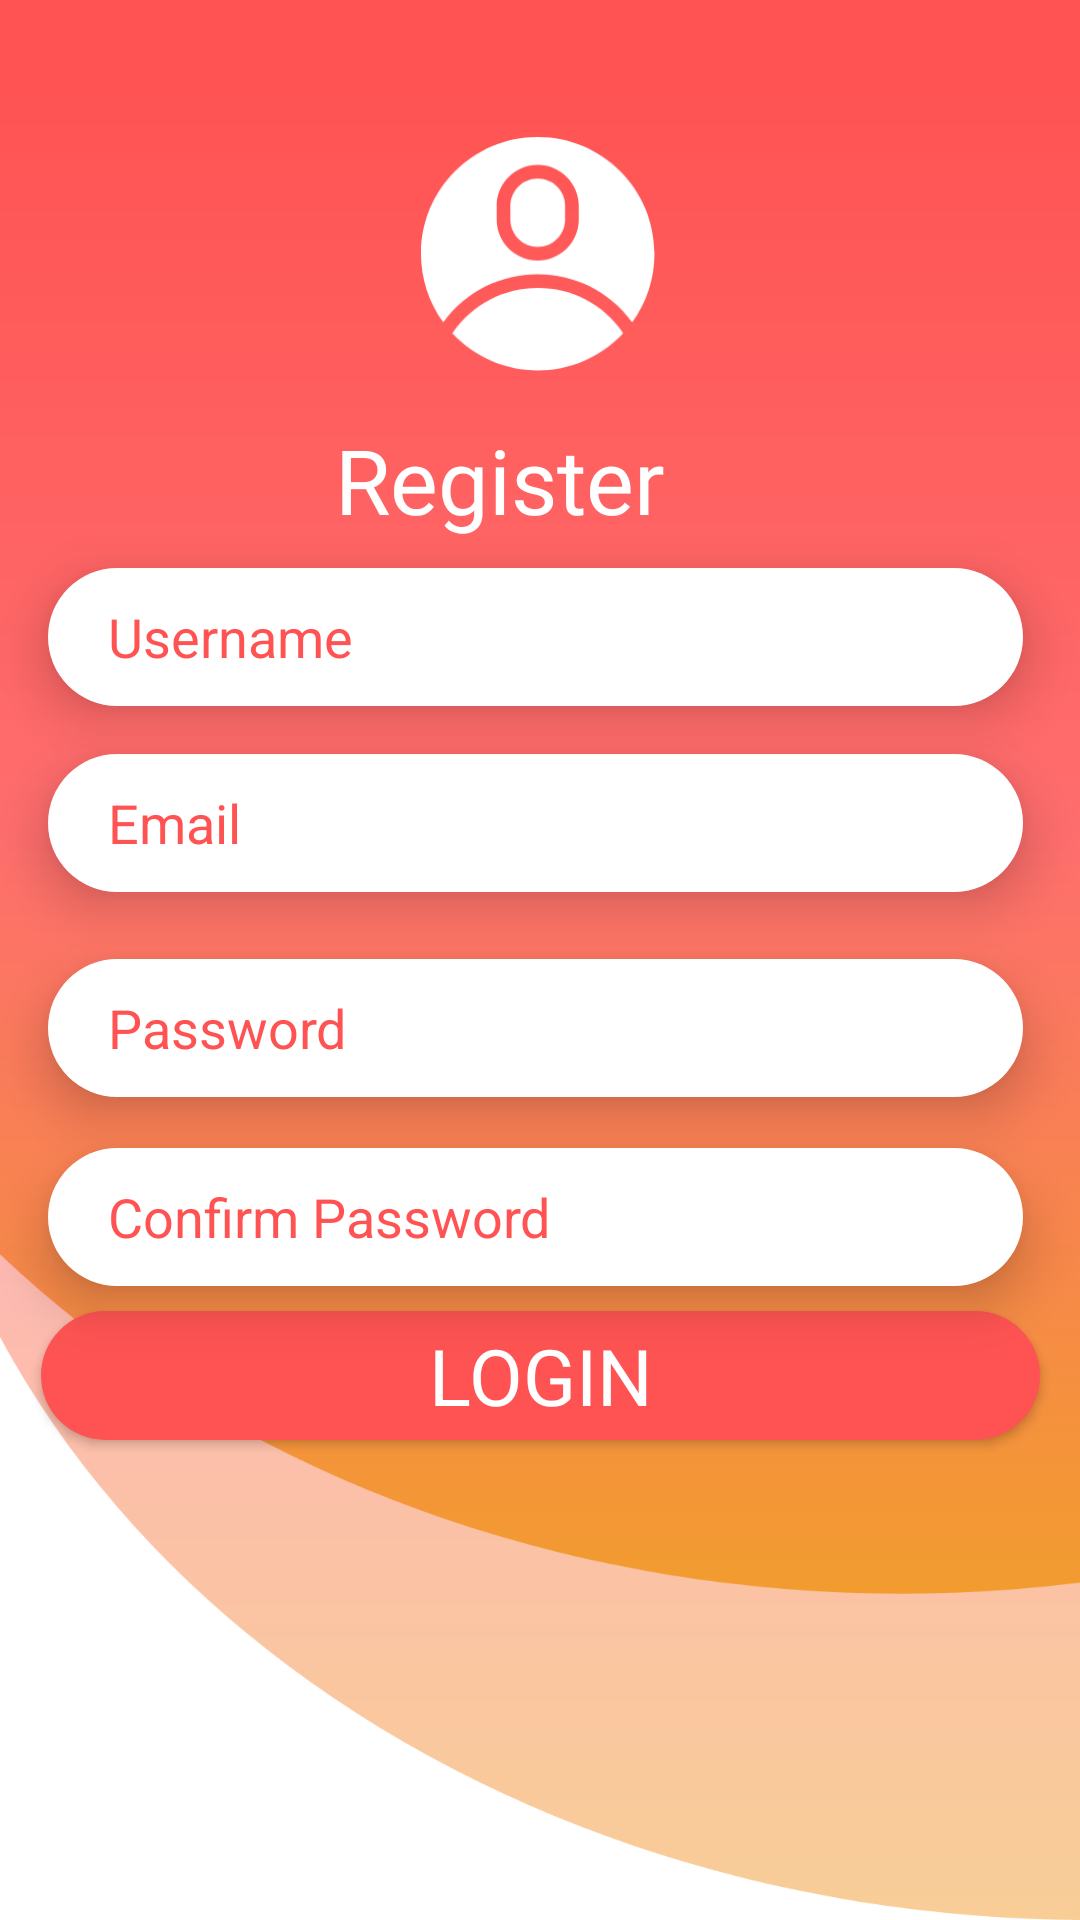

This screen was rendered from an Android layout file. Write that file and the resources it references.
<!-- AndroidManifest.xml: application theme Theme.Foodprint -->
<!-- res/layout/activity_register.xml -->
<?xml version="1.0" encoding="utf-8"?>
<androidx.constraintlayout.widget.ConstraintLayout xmlns:android="http://schemas.android.com/apk/res/android"
    xmlns:app="http://schemas.android.com/apk/res-auto"
    xmlns:tools="http://schemas.android.com/tools"
    android:layout_width="match_parent"
    android:layout_height="match_parent"
    tools:context=".activity.register.RegisterActivity"
    android:background="@drawable/login_bg">

    <ImageView
        android:id="@+id/imageView"
        android:layout_width="78dp"
        android:layout_height="78dp"
        android:layout_centerInParent="true"
        android:src="@drawable/account_logo"
        app:layout_constraintBottom_toBottomOf="parent"
        app:layout_constraintEnd_toEndOf="parent"
        app:layout_constraintHorizontal_bias="0.498"
        app:layout_constraintStart_toStartOf="parent"
        app:layout_constraintTop_toTopOf="parent"
        app:layout_constraintVertical_bias="0.081" />

    <TextView
        android:id="@+id/textView2"
        android:layout_width="137dp"
        android:layout_height="40dp"
        android:layout_marginTop="16dp"
        android:fontFamily="@font/extrabold"
        android:text="Register"
        android:textColor="@color/white"
        android:textSize="30sp"
        app:layout_constraintBottom_toBottomOf="parent"
        app:layout_constraintEnd_toEndOf="parent"
        app:layout_constraintStart_toStartOf="parent"
        app:layout_constraintTop_toBottomOf="@+id/imageView"
        app:layout_constraintVertical_bias="0.0" />

    <EditText
        android:id="@+id/et_username"
        android:layout_width="325dp"
        android:layout_height="46dp"
        android:background="@drawable/input_field"
        android:drawablePadding="15dp"
        android:elevation="10dp"
        android:ems="10"
        android:hint="Username"
        android:inputType="textPersonName"
        android:textColorHint="@color/red_top"
        app:layout_constraintBottom_toBottomOf="parent"
        app:layout_constraintEnd_toEndOf="parent"
        app:layout_constraintHorizontal_bias="0.453"
        app:layout_constraintStart_toStartOf="parent"
        app:layout_constraintTop_toTopOf="parent"
        app:layout_constraintVertical_bias="0.319" />

    <EditText
        android:id="@+id/et_email"
        android:layout_width="325dp"
        android:layout_height="46dp"
        android:layout_marginTop="16dp"
        android:background="@drawable/input_field"
        android:drawablePadding="20dp"
        android:elevation="10dp"
        android:ems="10"
        android:hint="Email"
        android:inputType="textPersonName"
        android:textColorHint="@color/red_top"
        app:layout_constraintEnd_toEndOf="parent"
        app:layout_constraintHorizontal_bias="0.453"
        app:layout_constraintStart_toStartOf="parent"
        app:layout_constraintTop_toBottomOf="@+id/et_username" />

    <EditText
        android:id="@+id/et_password"
        android:layout_width="325dp"
        android:layout_height="46dp"
        android:background="@drawable/input_field"
        android:drawablePadding="20dp"
        android:elevation="10dp"
        android:ems="10"
        android:hint="Password"
        android:inputType="textPassword"
        android:textColorHint="@color/red_top"
        app:layout_constraintBottom_toBottomOf="parent"
        app:layout_constraintEnd_toEndOf="parent"
        app:layout_constraintHorizontal_bias="0.453"
        app:layout_constraintStart_toStartOf="parent"
        app:layout_constraintTop_toBottomOf="@+id/et_email"
        app:layout_constraintVertical_bias="0.075" />

    <EditText
        android:id="@+id/et_confirm_password"
        android:layout_width="325dp"
        android:layout_height="46dp"
        android:background="@drawable/input_field"
        android:drawablePadding="20dp"
        android:elevation="10dp"
        android:ems="10"
        android:hint="Confirm Password"
        android:inputType="textPassword"
        android:textColorHint="@color/red_top"
        app:layout_constraintBottom_toBottomOf="parent"
        app:layout_constraintEnd_toEndOf="parent"
        app:layout_constraintHorizontal_bias="0.453"
        app:layout_constraintStart_toStartOf="parent"
        app:layout_constraintTop_toBottomOf="@+id/et_password"
        app:layout_constraintVertical_bias="0.075" />

    <Button
        android:id="@+id/bt_login"
        android:layout_width="333dp"
        android:layout_height="43dp"
        android:layout_marginBottom="160dp"
        android:background="@drawable/button"
        android:elevation="10dp"
        android:fontFamily="@font/extrabold"
        android:text="LOGIN"
        android:textAllCaps="false"
        android:textColor="@color/white"
        android:textSize="26sp"
        app:layout_constraintBottom_toBottomOf="parent"
        app:layout_constraintEnd_toEndOf="parent"
        app:layout_constraintStart_toStartOf="parent" />

</androidx.constraintlayout.widget.ConstraintLayout>
<!-- resources referenced by this layout -->
<resources>
  <color name="red_top">#FF5353</color>
  <color name="white">#FFFFFFFF</color>
  <!-- drawable account_logo: png bitmap (drawable-hdpi, 3588 bytes) -->
  <!-- drawable button (drawable-hdpi) -->
  <?xml version="1.0" encoding="utf-8"?>
  <shape android:shape="rectangle" xmlns:android="http://schemas.android.com/apk/res/android">
  
      <corners android:radius="50sp"/>
      <solid android:color="@color/red_top"/>
  
  </shape>
  <!-- drawable input_field (drawable-hdpi) -->
  <?xml version="1.0" encoding="utf-8"?>
  <shape android:shape="rectangle" xmlns:android="http://schemas.android.com/apk/res/android">
  
      <solid android:color="@color/white"/>
      <corners android:radius="50dp"/>
      <padding android:left="20sp"/>
  
  </shape>
  <!-- drawable login_bg: png bitmap (drawable-hdpi, 24787 bytes) -->
  <style name="Theme.Foodprint" parent="Theme.AppCompat.Light.NoActionBar">
          
          <item name="colorPrimary">@color/purple_500</item>
          <item name="colorPrimaryVariant">@color/red_top</item>
          <item name="colorOnPrimary">@color/white</item>
          
          <item name="colorSecondary">@color/teal_200</item>
          <item name="colorSecondaryVariant">@color/teal_700</item>
          <item name="colorOnSecondary">@color/black</item>
          
          <item name="android:statusBarColor" tools:targetApi="l">?attr/colorPrimaryVariant</item>
          
      </style>
  <color name="purple_500">#FF6200EE</color>
  <color name="teal_200">#FF03DAC5</color>
  <color name="teal_700">#FF018786</color>
  <color name="black">#FF000000</color>
</resources>
